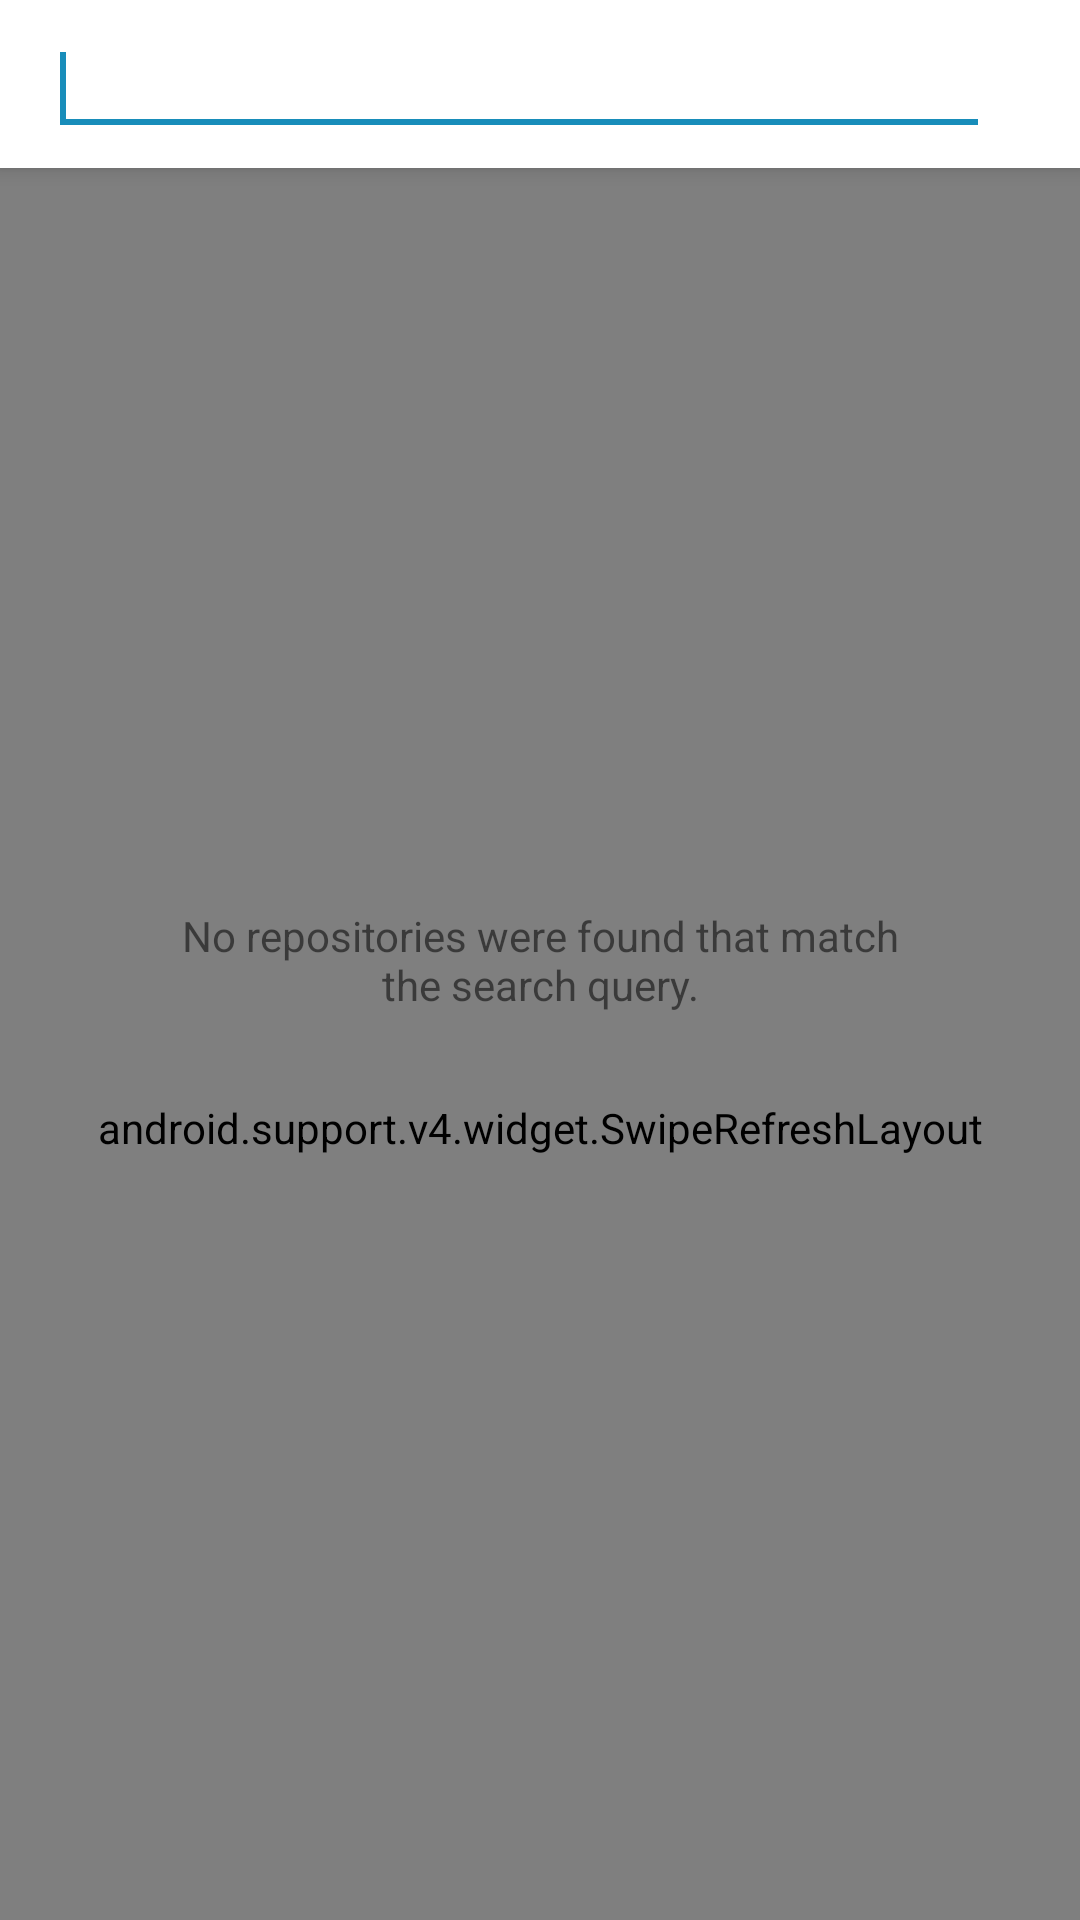

Reconstruct the res/layout file that produces this screen, plus the resources it refers to.
<!-- AndroidManifest.xml: application theme AppTheme -->
<!-- res/layout/activity_repository_search.xml -->
<?xml version="1.0" encoding="utf-8"?>
<layout
    xmlns:android="http://schemas.android.com/apk/res/android"
    xmlns:app="http://schemas.android.com/apk/res-auto">
  <data>
    <variable name="viewModel" type="com.example.fizzhub.presentation.repositorysearch.RepositorySearchViewModel"/>
  </data>
  <android.support.design.widget.CoordinatorLayout
      android:id="@+id/container"
      android:layout_width="match_parent"
      android:layout_height="match_parent">

    <android.support.design.widget.AppBarLayout
        android:id="@+id/app_bar"
        android:layout_width="match_parent"
        android:layout_height="wrap_content"
        android:fitsSystemWindows="true">

      <android.support.v7.widget.Toolbar
          android:id="@+id/toolbar"
          android:layout_width="match_parent"
          android:layout_height="?attr/actionBarSize"
          android:layout_gravity="top"
          android:background="@color/white"
          android:elevation="4dp"
          app:contentInsetStartWithNavigation="0dp"
          app:layout_scrollFlags="scroll|enterAlways|snap">

          <android.support.design.widget.TextInputEditText
              android:id="@+id/search_edit_text"
              android:layout_width="match_parent"
              android:layout_height="wrap_content"
              android:layout_marginEnd="30dp"
              android:drawableEnd="@drawable/ic_search"
              android:imeOptions="actionSearch"
              android:inputType="text">
            <requestFocus/>
          </android.support.design.widget.TextInputEditText>

      </android.support.v7.widget.Toolbar>

    </android.support.design.widget.AppBarLayout>

    <android.support.v4.widget.SwipeRefreshLayout
        android:id="@+id/swipe_refresh_layout"
        android:layout_width="match_parent"
        android:layout_height="match_parent"
        app:layout_behavior="@string/appbar_scrolling_view_behavior">

      <android.support.v7.widget.RecyclerView
          android:id="@+id/recycler_view"
          android:layout_width="match_parent"
          android:layout_height="match_parent"
          android:scrollbars="vertical"/>

    </android.support.v4.widget.SwipeRefreshLayout>

    <TextView
        android:id="@+id/empty_list_text"
        android:visibility="@{safeUnbox(viewModel.isListEmpty)}"
        android:layout_width="match_parent"
        android:layout_height="match_parent"
        android:padding="50dp"
        android:text="@string/empty_repo_search_list"
        android:gravity="center"/>

  </android.support.design.widget.CoordinatorLayout>
</layout>
<!-- resources referenced by this layout -->
<resources>
  <color name="white">#FFFFFF</color>
  <string name="empty_repo_search_list">No repositories were found that match the search query.</string>
  <style name="AppTheme" parent="Theme.AppCompat.Light.NoActionBar">
      <item name="colorPrimary">@color/colorPrimary</item>
      <item name="colorPrimaryDark">@color/colorPrimaryDark</item>
      <item name="colorAccent">@color/colorPrimaryDark</item>
      <item name="android:statusBarColor">@color/status_bar_pre_m</item>
      <item name="windowActionModeOverlay">true</item>
    </style>
  <color name="colorPrimary">#52B3D9</color>
  <color name="colorPrimaryDark">#188dba</color>
  <color name="status_bar_pre_m">#a3a3a3</color>
</resources>
